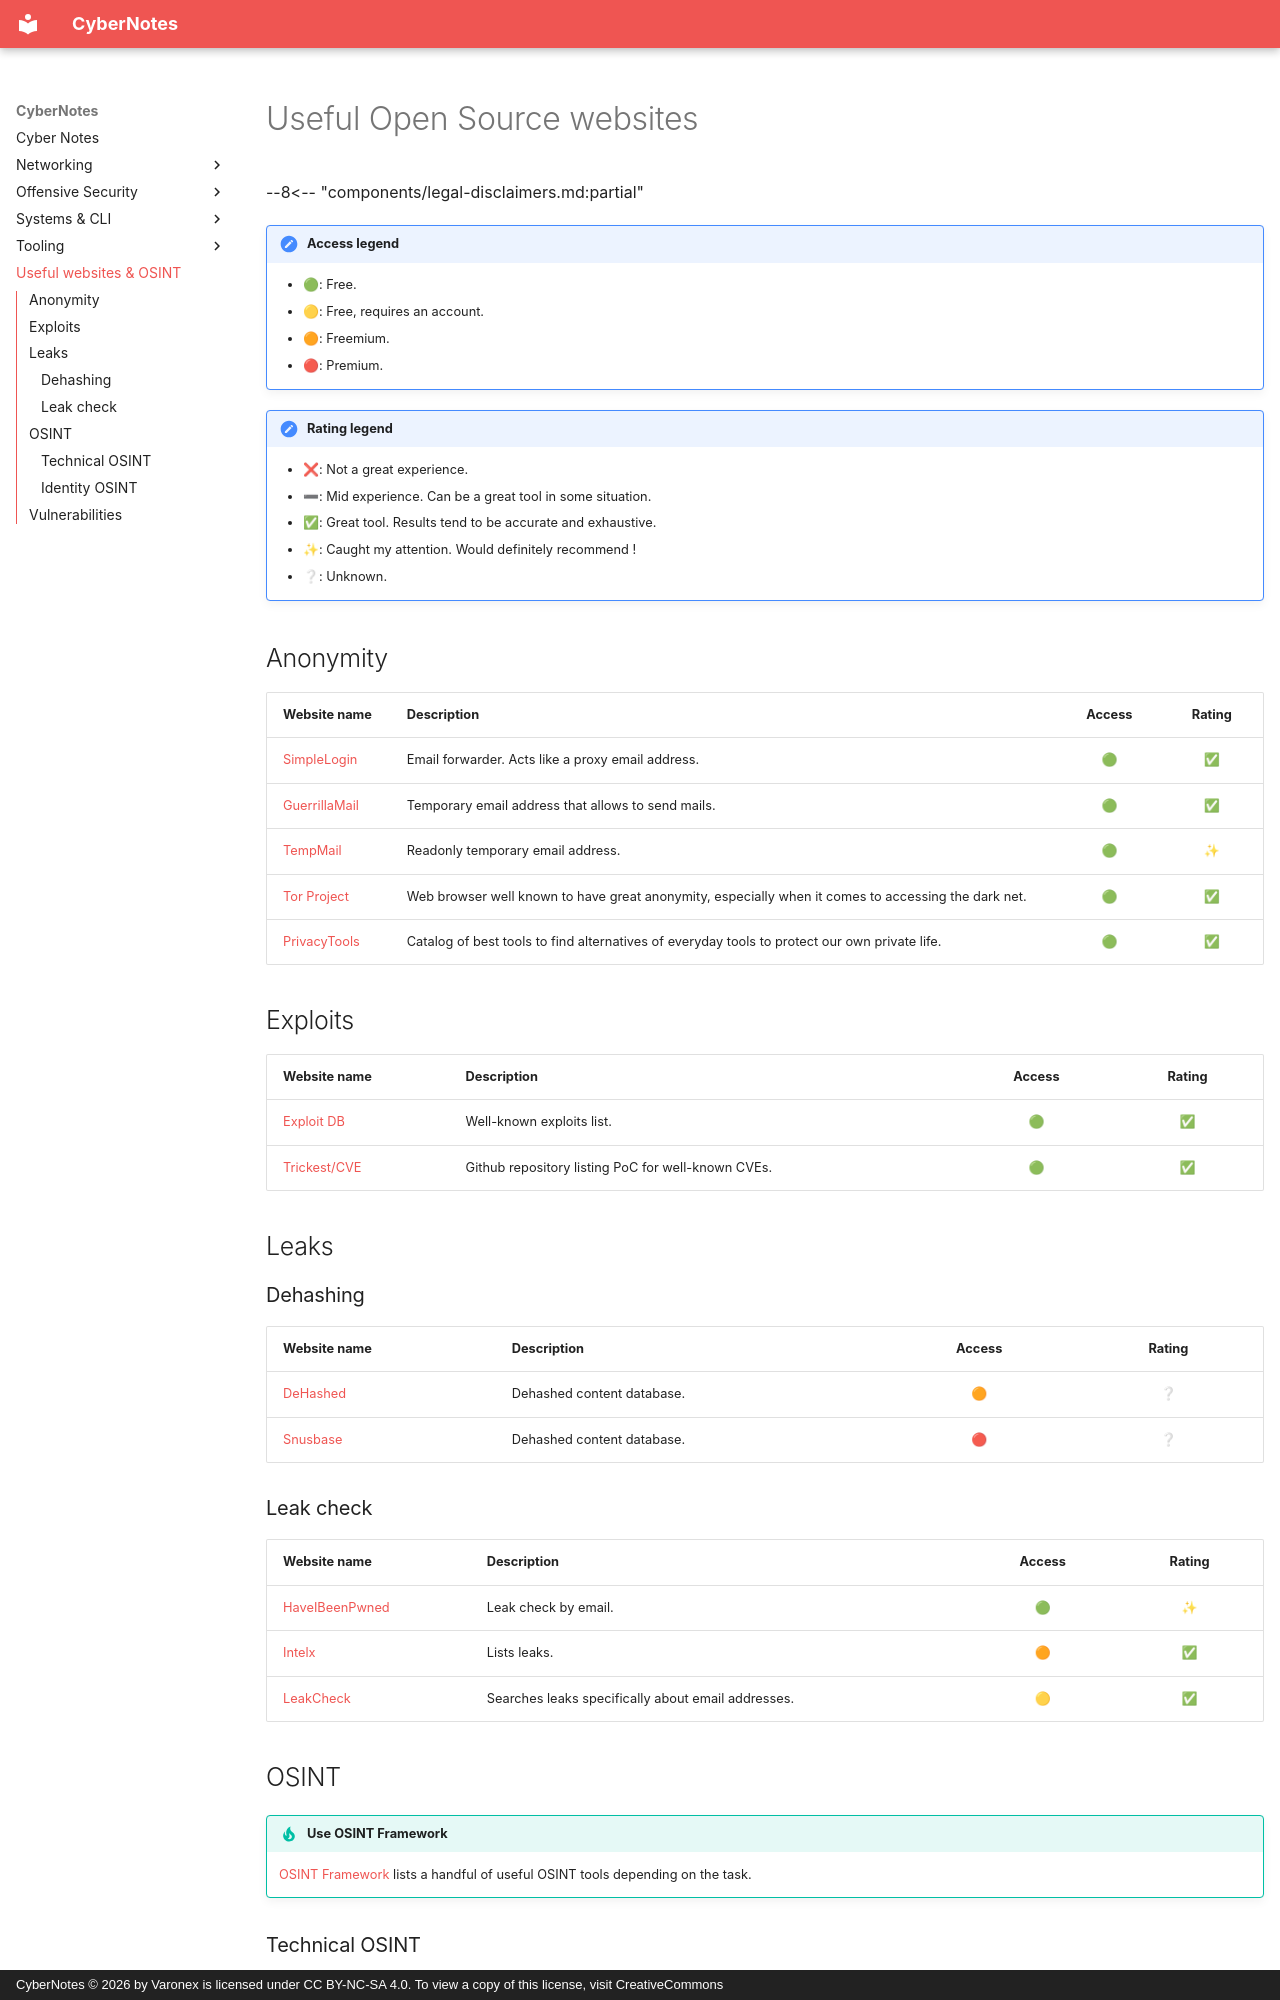

repository: Varonex/cyber-notes · page: notes/useful-websites-and-osint/index.html · generator: mkdocs · copyright: CyberNotes © 2026 by Varonex is licensed under CC BY-NC-SA 4.0. To view a copy of this license, visit CreativeCommons

# Useful Open Source websites

--8<-- "components/legal-disclaimers.md:partial"

!!! note "Access legend"
	- 🟢: Free.
	- 🟡: Free, requires an account.
	- 🟠: Freemium.
	- 🔴: Premium.

!!! note "Rating legend"
	- ❌: Not a great experience.
	- ➖: Mid experience. Can be a great tool in some situation.
	- ✅: Great tool. Results tend to be accurate and exhaustive.
	- ✨: Caught my attention. Would definitely recommend !
	- ❔: Unknown.

## Anonymity

| Website name                                   | Description                                                                                         | Access | Rating |
| ---------------------------------------------- | --------------------------------------------------------------------------------------------------- | :----: | :----: |
| [SimpleLogin](https://simplelogin.io)          | Email forwarder. Acts like a proxy email address.                                                   |   🟢   |   ✅    |
| [GuerrillaMail](https://www.guerrillamail.com) | Temporary email address that allows to send mails.                                                  |   🟢   |   ✅    |
| [TempMail](https://temp-mail.org/fr)           | Readonly temporary email address.                                                                   |   🟢   |   ✨    |
| [Tor Project](https://temp-mail.org/fr)        | Web browser well known to have great anonymity, especially when it comes to accessing the dark net. |   🟢   |   ✅    |
| [PrivacyTools](https://privacytools.io)        | Catalog of best tools to find alternatives of everyday tools to protect our own private life.       |   🟢   |   ✅    |

## Exploits

| Website name                                    | Description                                        | Access | Rating |
| ----------------------------------------------- | -------------------------------------------------- | :----: | :----: |
| [Exploit DB](https://www.exploit-db.com)        | Well-known exploits list.                          |   🟢   |   ✅    |
| [Trickest/CVE](https://github.com/trickest/cve) | Github repository listing PoC for well-known CVEs. |   🟢   |   ✅    |

## Leaks

### Dehashing

| Website name                     | Description                | Access | Rating |
| -------------------------------- | -------------------------- | :----: | :----: |
| [DeHashed](https://dehashed.com) | Dehashed content database. |   🟠   |   ❔    |
| [Snusbase](https://snusbase.com) | Dehashed content database. |   🔴   |   ❔    |

### Leak check

| Website name                                 | Description                                        | Access | Rating |
| -------------------------------------------- | -------------------------------------------------- | :----: | :----: |
| [HaveIBeenPwned](https://haveibeenpwned.com) | Leak check by email.                               |   🟢   |   ✨    |
| [Intelx](https://intelx.io)                  | Lists leaks.                                       |   🟠   |   ✅    |
| [LeakCheck](https://leakcheck.io)            | Searches leaks specifically about email addresses. |   🟡   |   ✅    |

## OSINT

!!! tip "Use OSINT Framework"
	[OSINT Framework](https://osintframework.com) lists a handful of useful OSINT tools depending on the task.
